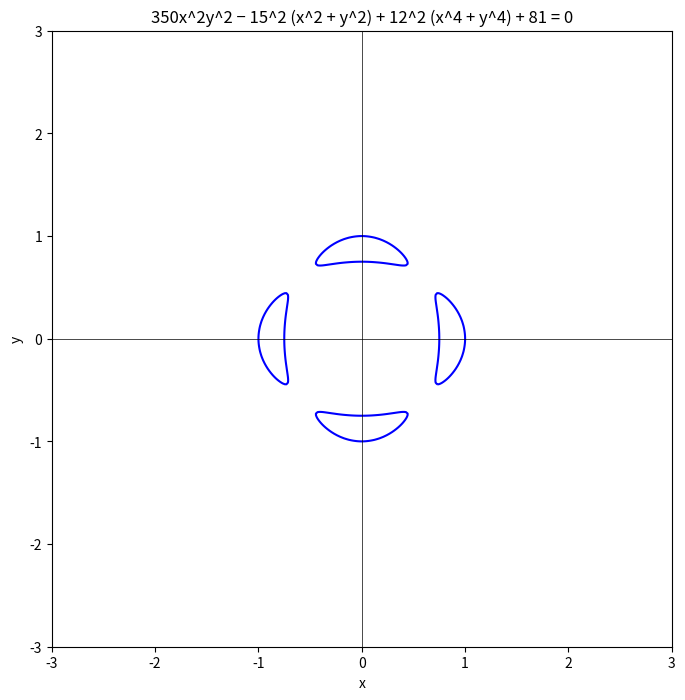

Python code for this plot:
import numpy as np
import matplotlib.pyplot as plt

# Definiowanie siatki wartości x i y
x = np.linspace(-10, 10, 400)
y = np.linspace(-10, 10, 400)
X, Y = np.meshgrid(x, y)

# 1. (x^2 + y^2 + 4y)^2 - 16(x^2 + y^2) = 0
# Obliczanie wartości równania dla każdej pary (x, y)
Z = (X**2 + Y**2 + 4*Y)**2 - 16*(X**2 + Y**2)

plt.figure(figsize=(8, 8))
plt.contour(X, Y, Z, levels=[0], colors='blue')
plt.xlabel('x')
plt.ylabel('y')
plt.title('(x^2 + y^2 + 4y)^2 - 16(x^2 + y^2) = 0')
plt.axhline(0, color='black',linewidth=0.5)
plt.axvline(0, color='black',linewidth=0.5)
# punkt osobliwe
plt.plot(0, 0, 'ro')

plt.savefig('z9.1.png')

plt.clf()

#2. 2(x^2 + 9)(y^2 − 16) + (x^2 − 9)^2 + (y^2 − 16)^2 = 0
Z = 2*(X**2 + 9)*(Y**2 - 16) + (X**2 - 9)**2 + (Y**2 - 16)**2

plt.figure(figsize=(8, 8))
plt.contour(X, Y, Z, levels=[0], colors='blue')
plt.xlabel('x')
plt.ylabel('y')
plt.title('2(x^2 + 9) (y^2 − 16) + (x^2 − 9)^2 + (y^2 − 16)^2 = 0')
plt.axhline(0, color='black',linewidth=0.5)
plt.axvline(0, color='black',linewidth=0.5)
from math import sqrt
# punkty osobliwe
plt.plot(0, sqrt(7), 'ro')
plt.plot(0, -sqrt(7), 'ro')


plt.savefig('z9.2.png')

plt.clf()

#3. 350x^2y^2 − 15^2 (x^2 + y^2) + 12^2 (x^4 + y^4) + 81 = 0
x = np.linspace(-3, 3, 400)
y = np.linspace(-3, 3, 400)
X, Y = np.meshgrid(x, y)

Z = 350*(X**2)*(Y**2) - (15**2)*(X**2 + Y**2) + (12**2)*(X**4 + Y**4) + 81


plt.figure(figsize=(8, 8))
plt.contour(X, Y, Z, levels=[0], colors='blue')
plt.xlabel('x')
plt.ylabel('y')
plt.title('350x^2y^2 − 15^2 (x^2 + y^2) + 12^2 (x^4 + y^4) + 81 = 0')
plt.axhline(0, color='black',linewidth=0.5)
plt.axvline(0, color='black',linewidth=0.5)
#brak punktów osobliwych
plt.savefig('z9.3.png')